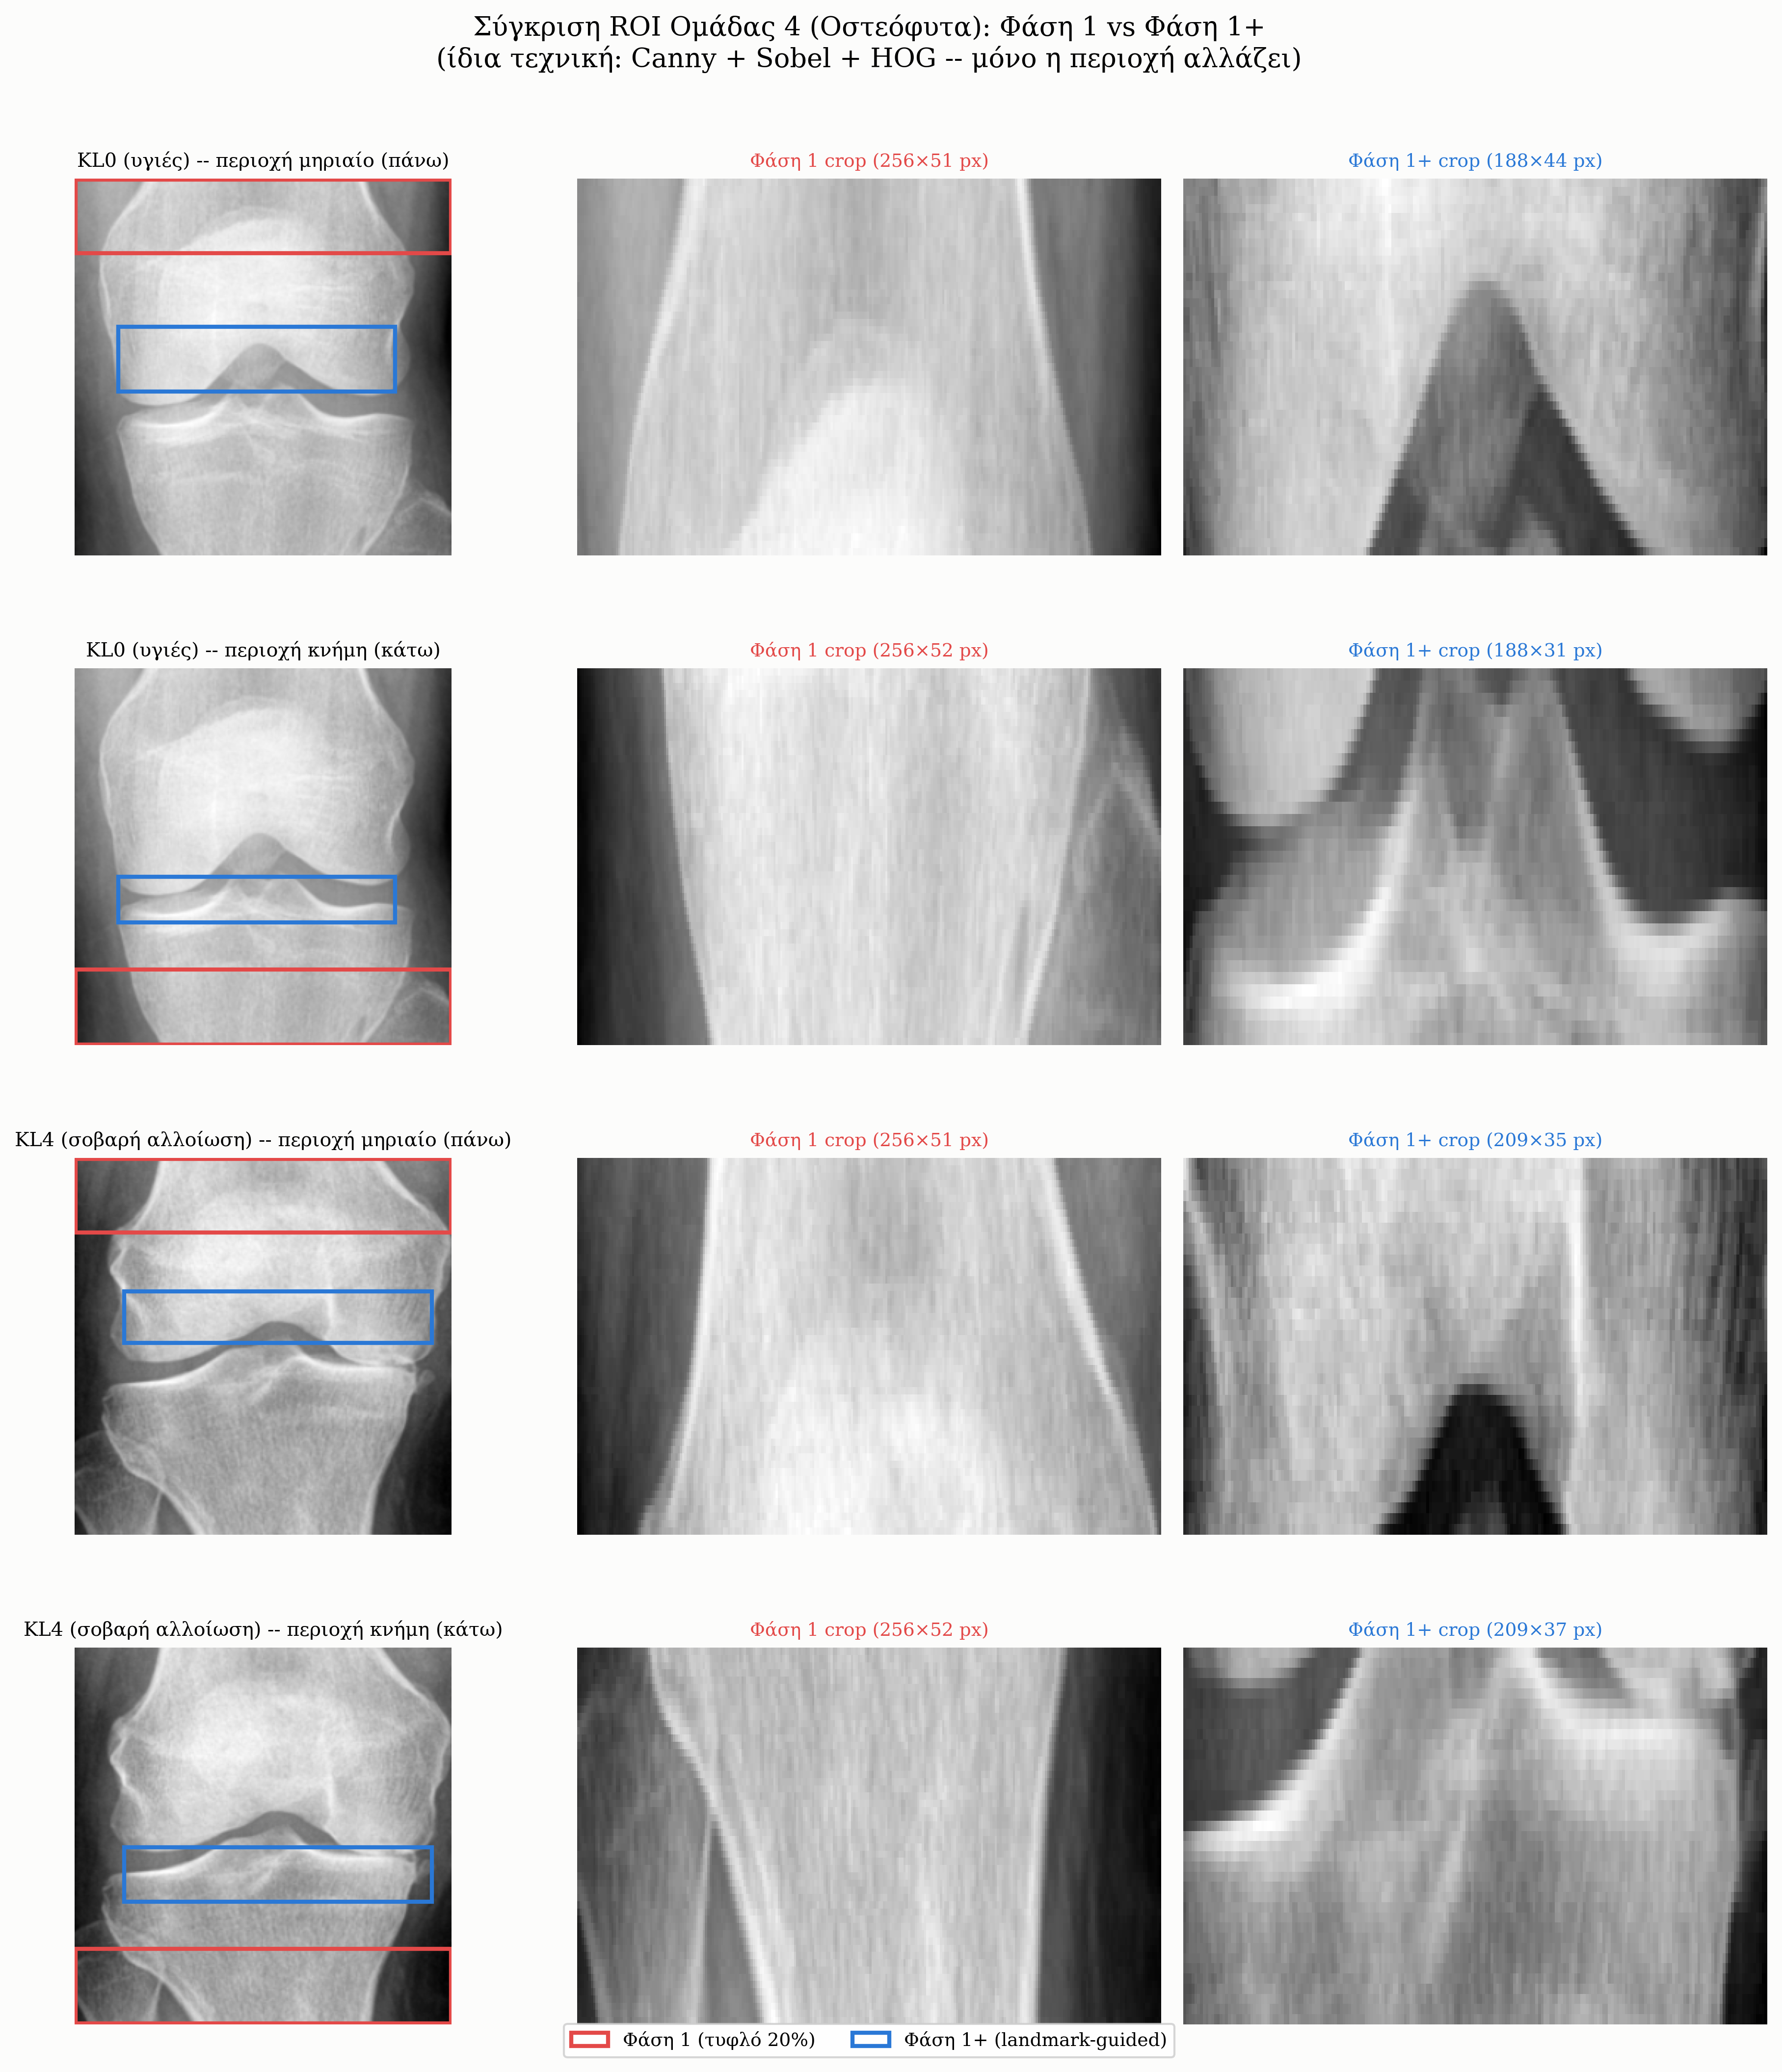

Python code for this plot:
"""
Phase 1 vs Phase 1+ comparison: the edge-feature ROIs (Group 4 - Οστεόφυτα)
under the blind fixed-fraction heuristic (baseline/features.py) versus the
landmark-guided ROIs (baseline/landmark_features.py), on the same image.
Same technique (Canny + Sobel + HOG) in both phases -- only the region
changes, exactly like Group 3 (Υφή Οστού).

Usage:
    python results/figures/edge_roi_comparison.py
"""
from pathlib import Path
import sys

import cv2
import matplotlib
matplotlib.use("Agg")
import matplotlib.pyplot as plt
import numpy as np

sys.path.insert(0, str(Path(__file__).parent.parent.parent))
from baseline.landmarks import detect_landmarks, X_FRACTIONS

OUT_DIR = Path(__file__).parent
DPI = 300
SURFACE = "#fcfcfb"
INK = "#0b0b0b"
RED = "#e34948"
BLUE = "#2a78d6"

plt.rcParams.update({
    "font.family": "serif",
    "font.serif": ["DejaVu Serif", "Times New Roman"],
})

EXAMPLES = [
    ("KL0 (υγιές)", "data/dataset/test/0/9003175L.png"),
    ("KL4 (σοβαρή αλλοίωση)", "data/dataset/test/4/9055836R.png"),
]
N_POS = len(X_FRACTIONS)


def load_gray(path):
    img = cv2.imread(str(path))
    gray = cv2.cvtColor(img, cv2.COLOR_BGR2GRAY)
    return cv2.resize(gray, (256, 256))


def rois(gray, lm):
    h, w = gray.shape
    femur_y = [lm[f"femur_{i}"][1] for i in range(1, N_POS + 1)]
    tibia_y = [lm[f"tibia_{i}"][1] for i in range(1, N_POS + 1)]
    x0 = int(lm["bone_left_margin"][0])
    x1 = max(x0 + 1, int(lm["bone_right_margin"][0]))
    pad = max(2, int(h * 0.05))

    # Phase 1: blind top/bottom 20%, full width
    p1_top = (0, int(h * 0.20), 0, w)
    p1_bot = (int(h * 0.80), h, 0, w)

    # Phase 1+: landmark-anchored, bone-width only
    p1p_top = (max(0, int(min(femur_y)) - pad), min(h, int(max(femur_y)) + 2), x0, x1)
    p1p_bot = (max(0, int(min(tibia_y)) - 2), min(h, int(max(tibia_y)) + pad), x0, x1)

    return p1_top, p1_bot, p1p_top, p1p_bot


fig, axes = plt.subplots(len(EXAMPLES) * 2, 3, figsize=(12.5, 3.4 * len(EXAMPLES) * 2))

for col_row, (label, path) in enumerate(EXAMPLES):
    gray = load_gray(path)
    lm = detect_landmarks(path)
    p1_top, p1_bot, p1p_top, p1p_bot = rois(gray, lm)

    for sub, (region_name, p1, p1p) in enumerate([
        ("μηριαίο (πάνω)", p1_top, p1p_top),
        ("κνήμη (κάτω)", p1_bot, p1p_bot),
    ]):
        r = col_row * 2 + sub
        ax0, ax1, ax2 = axes[r]
        y0, y1, x0, x1 = p1
        py0, py1, px0, px1 = p1p

        ax0.imshow(gray, cmap="gray")
        ax0.add_patch(plt.Rectangle((x0, y0), x1 - x0 - 1, y1 - y0 - 1,
                                    fill=False, edgecolor=RED, lw=2, label="Φάση 1 (τυφλό 20%)"))
        ax0.add_patch(plt.Rectangle((px0, py0), px1 - px0, py1 - py0,
                                    fill=False, edgecolor=BLUE, lw=2, label="Φάση 1+ (landmark-guided)"))
        ax0.set_title(f"{label} -- περιοχή {region_name}", fontsize=9.5)
        ax0.axis("off")
        if r == 0:
            handles, labels_ = ax0.get_legend_handles_labels()
            fig.legend(handles, labels_, loc="lower center", bbox_to_anchor=(0.5, -0.01),
                      fontsize=9, ncol=2, frameon=True)

        crop1 = gray[y0:y1, x0:x1]
        ax1.imshow(crop1, cmap="gray", aspect="auto")
        ax1.set_title(f"Φάση 1 crop ({crop1.shape[1]}×{crop1.shape[0]} px)", fontsize=9, color=RED)
        ax1.axis("off")

        crop2 = gray[py0:py1, px0:px1]
        ax2.imshow(crop2, cmap="gray", aspect="auto")
        ax2.set_title(f"Φάση 1+ crop ({crop2.shape[1]}×{crop2.shape[0]} px)", fontsize=9, color=BLUE)
        ax2.axis("off")

fig.patch.set_facecolor(SURFACE)
fig.suptitle("Σύγκριση ROI Ομάδας 4 (Οστεόφυτα): Φάση 1 vs Φάση 1+\n"
             "(ίδια τεχνική: Canny + Sobel + HOG -- μόνο η περιοχή αλλάζει)",
            fontsize=13, y=1.015)
fig.tight_layout()
fig.subplots_adjust(hspace=0.3)

for ext in ("png", "pdf"):
    out = OUT_DIR / f"edge_roi_comparison.{ext}"
    fig.savefig(out, dpi=DPI, bbox_inches="tight", facecolor=SURFACE)
    print(f"  Saved {out}")
plt.close(fig)
